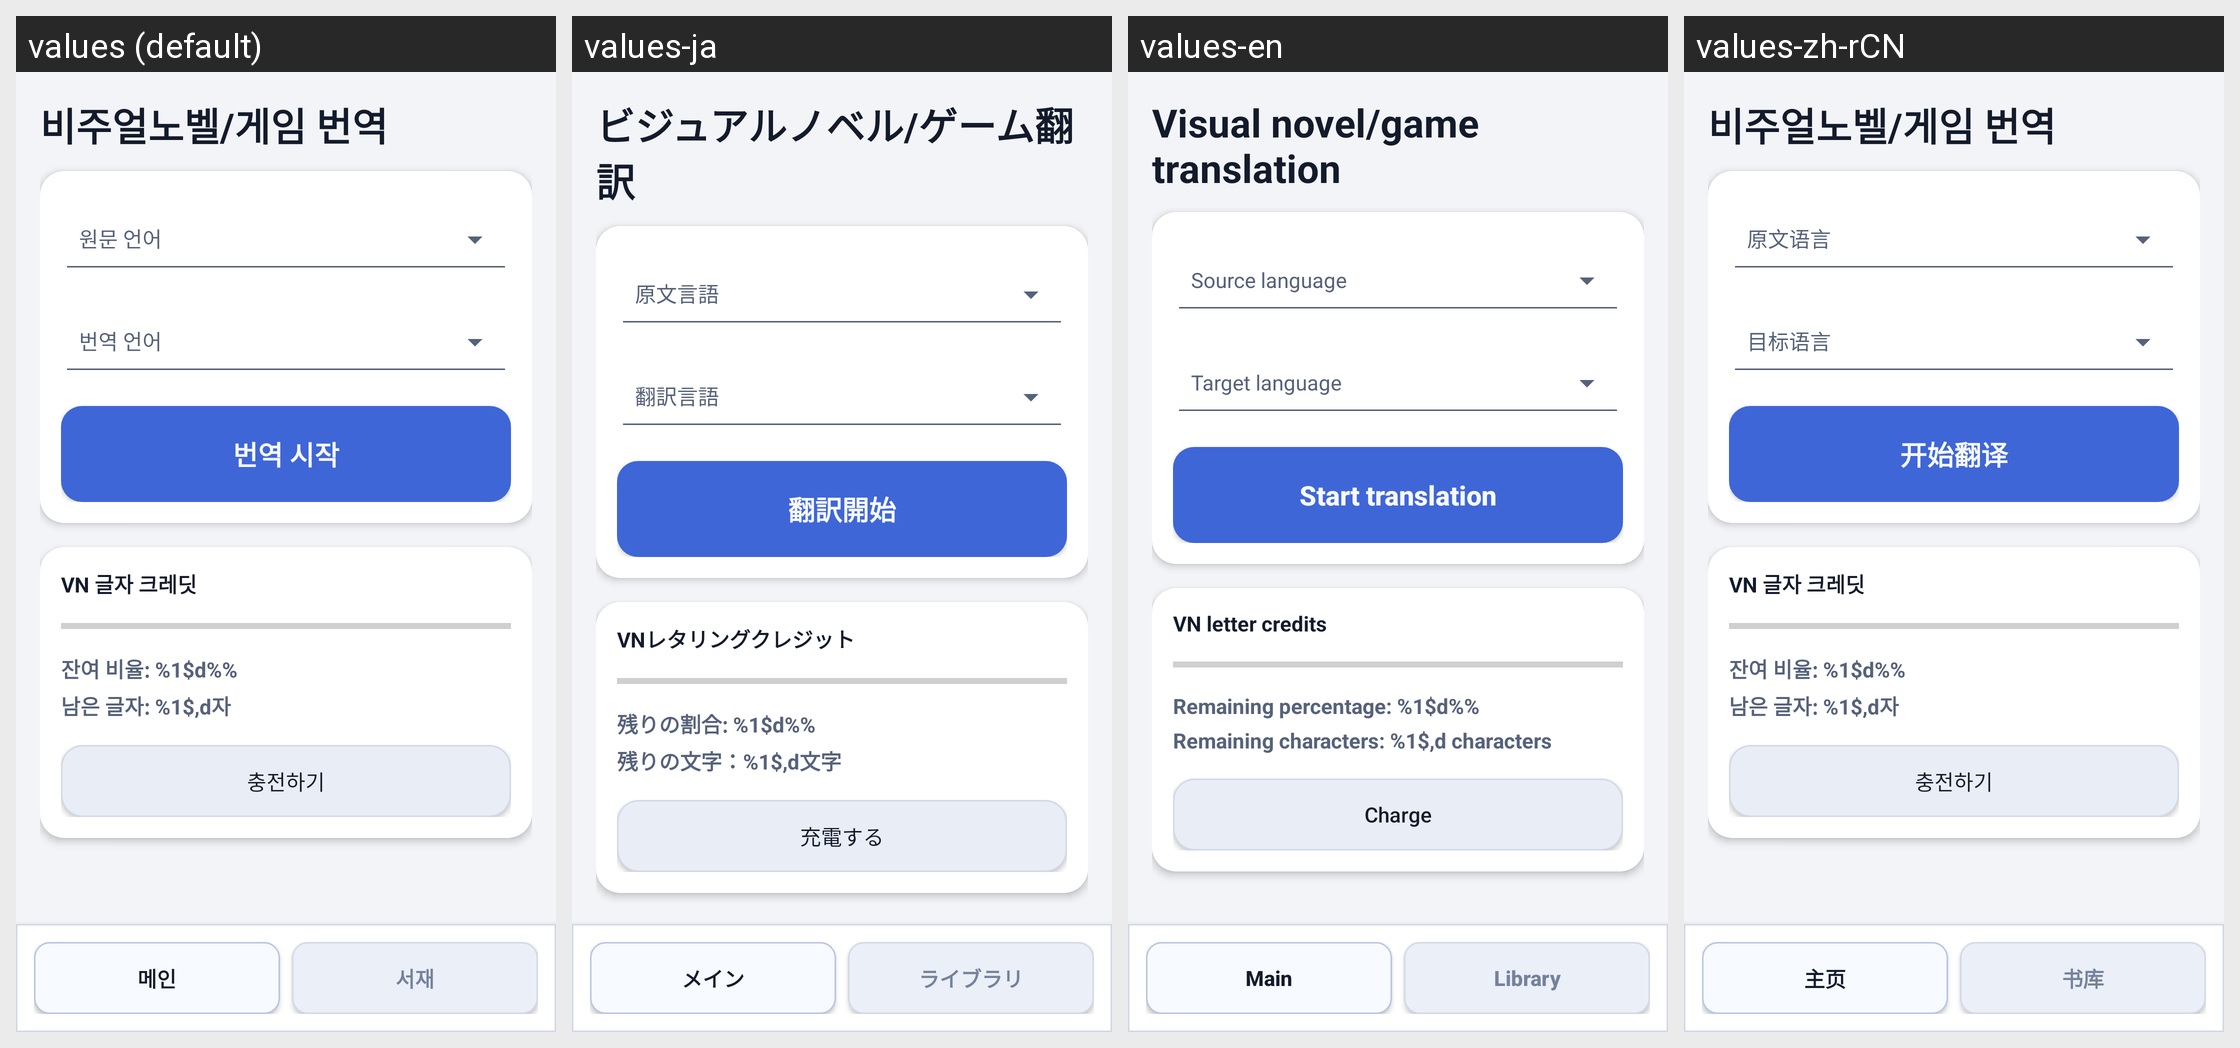

Strings drawn on this Android screen and how each of the app's shown locales translates them:
Android screen res/layout/activity_vn_game_translation.xml rendered under 4 locales, left to right: values (default), values-ja, values-en, values-zh-rCN. Device: Nexus 5 (rendered at 1080×1920; each locale shown at half size, 540×960, under a caption strip naming it); theme Theme.Proj01.
Other locales in the repository, not shown: values-ko.
Strings drawn on this screen, with the default value and each locale's value (text and hints the layout hard-codes, and strings that could not be matched under every locale, appear in the picture but are not listed):

vn_game_translation_title
  values: 비주얼노벨/게임 번역
  values-ja: ビジュアルノベル/ゲーム翻訳
  values-en: Visual novel/game translation
  values-zh-rCN: 비주얼노벨/게임 번역  [not translated; the default value is used]

vn_source_lang_label
  values: 원문 언어
  values-ja: 原文言語
  values-en: Source language
  values-zh-rCN: 原文语言

vn_target_lang_label
  values: 번역 언어
  values-ja: 翻訳言語
  values-en: Target language
  values-zh-rCN: 目标语言

vn_start_translation
  values: 번역 시작
  values-ja: 翻訳開始
  values-en: Start translation
  values-zh-rCN: 开始翻译

vn_credit_status_title
  values: VN 글자 크레딧
  values-ja: VNレタリングクレジット
  values-en: VN letter credits
  values-zh-rCN: VN 글자 크레딧  [not translated; the default value is used]

vn_percent_format
  values: 잔여 비율: %1$d%%
  values-ja: 残りの割合: %1$d%%
  values-en: Remaining percentage: %1$d%%
  values-zh-rCN: 잔여 비율: %1$d%%  [not translated; the default value is used]

vn_remaining_chars_format
  values: 남은 글자: %1$,d자
  values-ja: 残りの文字：%1$,d文字
  values-en: Remaining characters: %1$,d characters
  values-zh-rCN: 남은 글자: %1$,d자  [not translated; the default value is used]

vn_top_up_button
  values: 충전하기
  values-ja: 充電する
  values-en: Charge
  values-zh-rCN: 충전하기  [not translated; the default value is used]

nav_main
  values: 메인
  values-ja: メイン
  values-en: Main
  values-zh-rCN: 主页

nav_library
  values: 서재
  values-ja: ライブラリ
  values-en: Library
  values-zh-rCN: 书库
